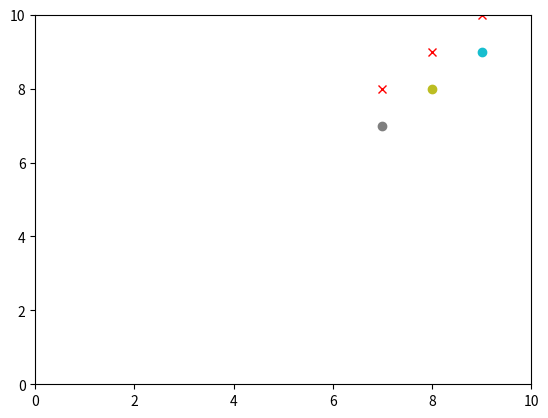

This chart was generated by the following Python code:
import matplotlib.pyplot as plt
# generate axes object
ax = plt.axes()

# set limits
plt.xlim(0,10) 
plt.ylim(0,10)

for i in range(10):        
     # add something to axes    
     ax.scatter([i], [i]) 
     ax.plot([i], [i+1], 'rx')

     # draw the plot
     plt.draw() 
     plt.pause(0.01) #is necessary for the plot to update for some reason

     # start removing points if you don't want all shown
     if i>2:
         ax.lines[0].remove()
         ax.collections[0].remove() 